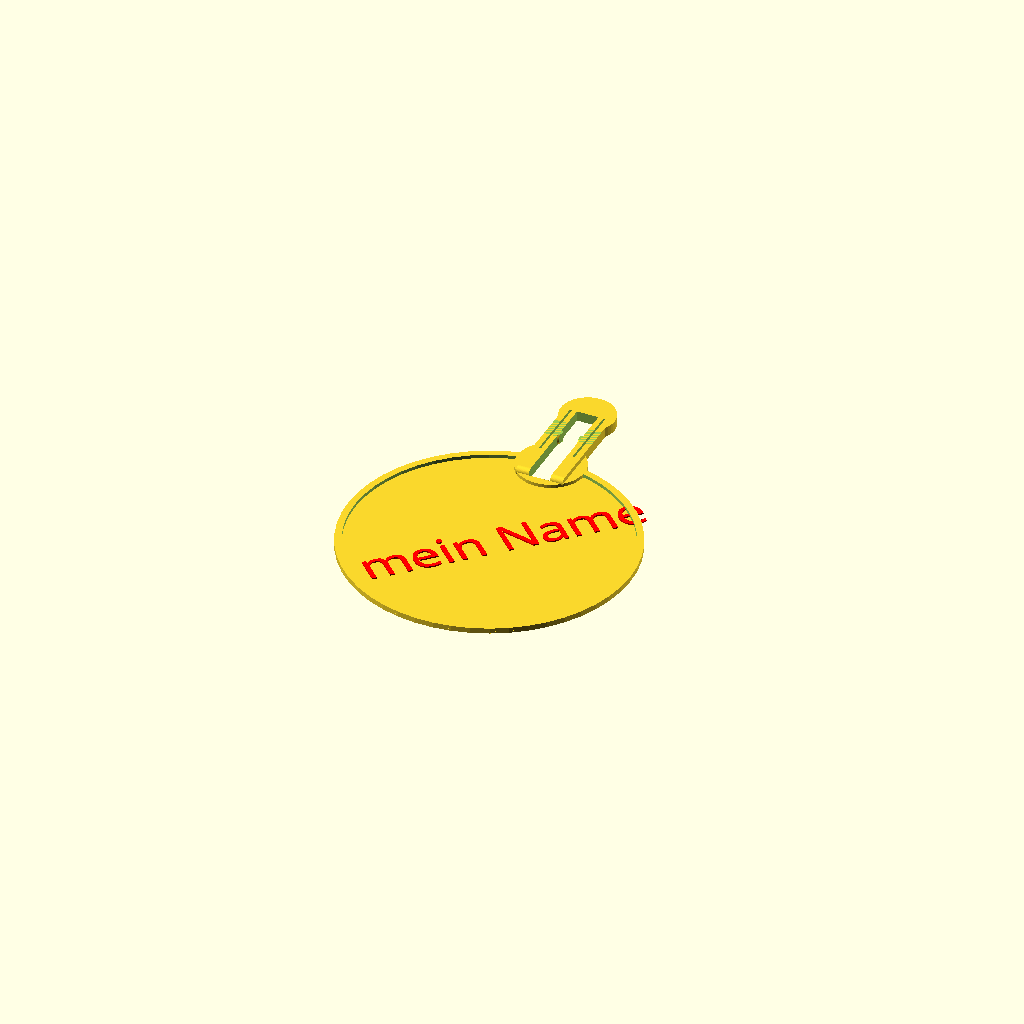
Cell 1 — every parameter at its default value.
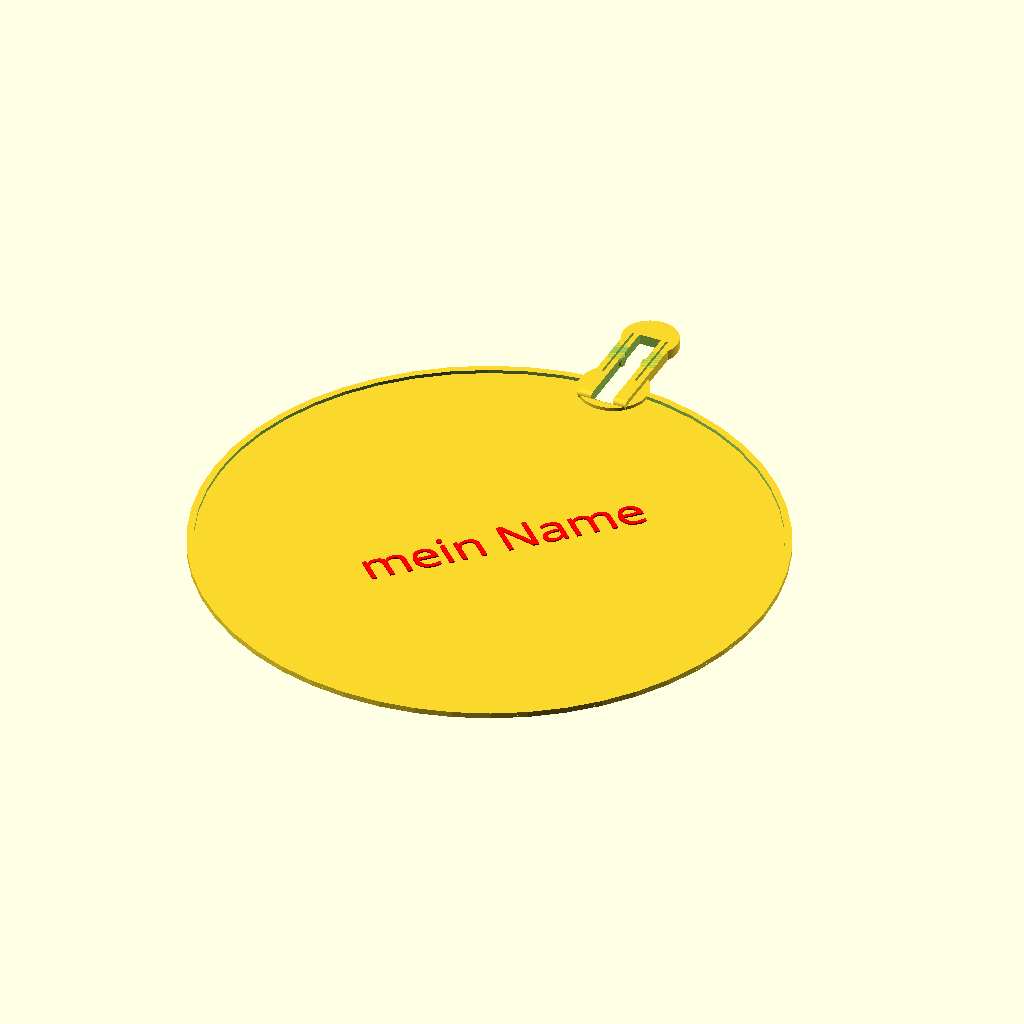
Cell 2: glasdurchmesser = 160 (everything else at default).
One fixed orthographic camera (rotation 55°, 0°, 25°; colour scheme Cornfield) for every cell.
Source of the model, inputs/thingiverse/files/thing-2486762/files/weizenbierglasdeckel-v5.4.scad:
glasdurchmesser=80;//Durchmesser oberer Rand
deckelhoehe=0.6;//wie dick soll der Deckel sein
schrifthoehe=0.4;//wie erhaben soll die Schrift sein. Ein Layer
randhoehe=1.0;//hoehe des Deckelrandes von der Deckelhoehe aus
TextOben="mein Name";//Text auf dem Deckel
LinkeEckeOben=37;//Abstand des Textanfangs zum Mittelpunkt, um den Text zu zentrieren
SchriftGroesseOben=11;//Schriftgroesse oben, bei langen Namen verringern
TextUnten="";//Text auf Unterseite, negativ
LinkeEckeUnten=30;//Abstand des Textanfangs zum Mittelpunkt, um den Text zu zentrieren
SchriftGroesseUnten=16;//Schriftgroesse unten, bei langen Namen verringern
font1 = "Leckerli One"; // here you can select other font type
$fn=50;
//was soll gedruckt werden? 0/1
klammer_drucken=0;
deckel_drucken=1;

// scharnierhoehe bei Weizenglas 0
// bei Sprudelglas 1.5
scharnierhoehe=0;


if(deckel_drucken==1){
difference(){
  union(){
    translate([0,0,0])cylinder(r=glasdurchmesser/2+2,h=deckelhoehe);
    difference(){
      translate([0,0,deckelhoehe])cylinder(r=glasdurchmesser/2+2,h=randhoehe);
      translate([0,0,deckelhoehe-0.1])cylinder(r=glasdurchmesser/2,h=randhoehe+0.2);
    }
    translate([0,glasdurchmesser/2-0.5,0])cylinder(r=10,h=deckelhoehe+randhoehe);
    translate([-7,glasdurchmesser/2,0])cube([14,25,deckelhoehe]);
    translate([0,glasdurchmesser/2+23,0])cylinder(r=8,h=3);
    translate([-7,glasdurchmesser/2-6.5,0])cube([14,29,3]);
    translate([-7,glasdurchmesser/2-6.5,1.5])rotate([0,90,0])cylinder(r=1.5,h=14);
    rotate([0,0,45]){
      translate([LinkeEckeOben*-1,SchriftGroesseOben/2*-1,deckelhoehe]){
        schrift(TextOben,SchriftGroesseOben,schrifthoehe);
    }
  }
  }
  translate([-3.2,glasdurchmesser/2-8,-0.1])cube([6.4,31,deckelhoehe+3]);
  translate([-5.3,glasdurchmesser/2+3,-0.1])cube([0.6,20,deckelhoehe+3]);
  translate([4.7,glasdurchmesser/2+3,-0.1])cube([0.6,20,deckelhoehe+3]);
  translate([-2.4,glasdurchmesser/2,7])cube([4.8,10,10]);
  mirror()rotate([0,0,180]){
    translate([LinkeEckeUnten*-1,15/2*-1,0]){
      schrift(TextUnten,SchriftGroesseUnten,schrifthoehe);
    }
  }
}

difference(){
  union(){
    translate([4.1,glasdurchmesser/2+12,1.5])sphere(r=2.2);
    translate([-4.1,glasdurchmesser/2+12,1.5])sphere(r=2.2);
  }
  translate([-10,glasdurchmesser/2+10,-2])cube([20,7,2]);
  translate([-10,glasdurchmesser/2+10,3])cube([20,7,2]);
  translate([-2.7,glasdurchmesser/2+10,0])cube([5.4,7,3]);
  translate([-5.3,glasdurchmesser/2+3,-0.1])cube([0.6,20,deckelhoehe+3]);
  translate([4.7,glasdurchmesser/2+3,-0.1])cube([0.6,20,deckelhoehe+3]);
}
}

if(klammer_drucken==1){
translate([20,55,0])klammer();
//um die Lage zu pruefen
//translate([-3,glasdurchmesser/2-2,deckelhoehe+-3])rotate([8,0,0])rotate([0,90,0])klammer();
//translate([-3,glasdurchmesser/2+19,-11])rotate([115,0,0])rotate([0,90,0])klammer();
}

module klammer(){
  difference(){
    union(){
      rotate([0,0,40])rotate_extrude(angle=280,convexity = 10){
        translate([2,0,0]){
          square([3,6]);
        }
      }
      translate([1.5,1,0])cube([20,3,6]);
      translate([21,2.3,0])cylinder(r=2,h=6);
      translate([1.5,-4,0])cube([20,3,6]);
      translate([21,-2.3,0])cylinder(r=2,h=6);
      translate([-2-scharnierhoehe,14,0])rotate([0,0,0])cylinder(r=6,h=6);
      translate([-5,0,0])cube([7,12,6]);
    }
    translate([-2-scharnierhoehe,14,-1])sphere(r=2.5);
    translate([-2-scharnierhoehe,14,7])sphere(r=2.5);
    translate([0,0,-1])rotate([0,0,0])cylinder(r=2.5,h=8);
    translate([0.5,-1,-0.1])cube([18,2,6.2]);
  }
}


module schrift(zeichen,groesse,hoehe){
  color("red")linear_extrude(height = hoehe) {
    text(zeichen, font = font1, size = groesse, direction = "ltr",  spacing = 1 );
  }
}
Customizer parameters (derived from the source; name, type, default, range or options):
glasdurchmesser: number, default 80
deckelhoehe: number, default 0.6
schrifthoehe: number, default 0.4
randhoehe: number, default 1
TextOben: string, default "mein Name"
LinkeEckeOben: number, default 37
SchriftGroesseOben: number, default 11
TextUnten: string, default ""
LinkeEckeUnten: number, default 30
SchriftGroesseUnten: number, default 16
font1: string, default "Leckerli One"
klammer_drucken: number, default 0
deckel_drucken: number, default 1
scharnierhoehe: number, default 0
